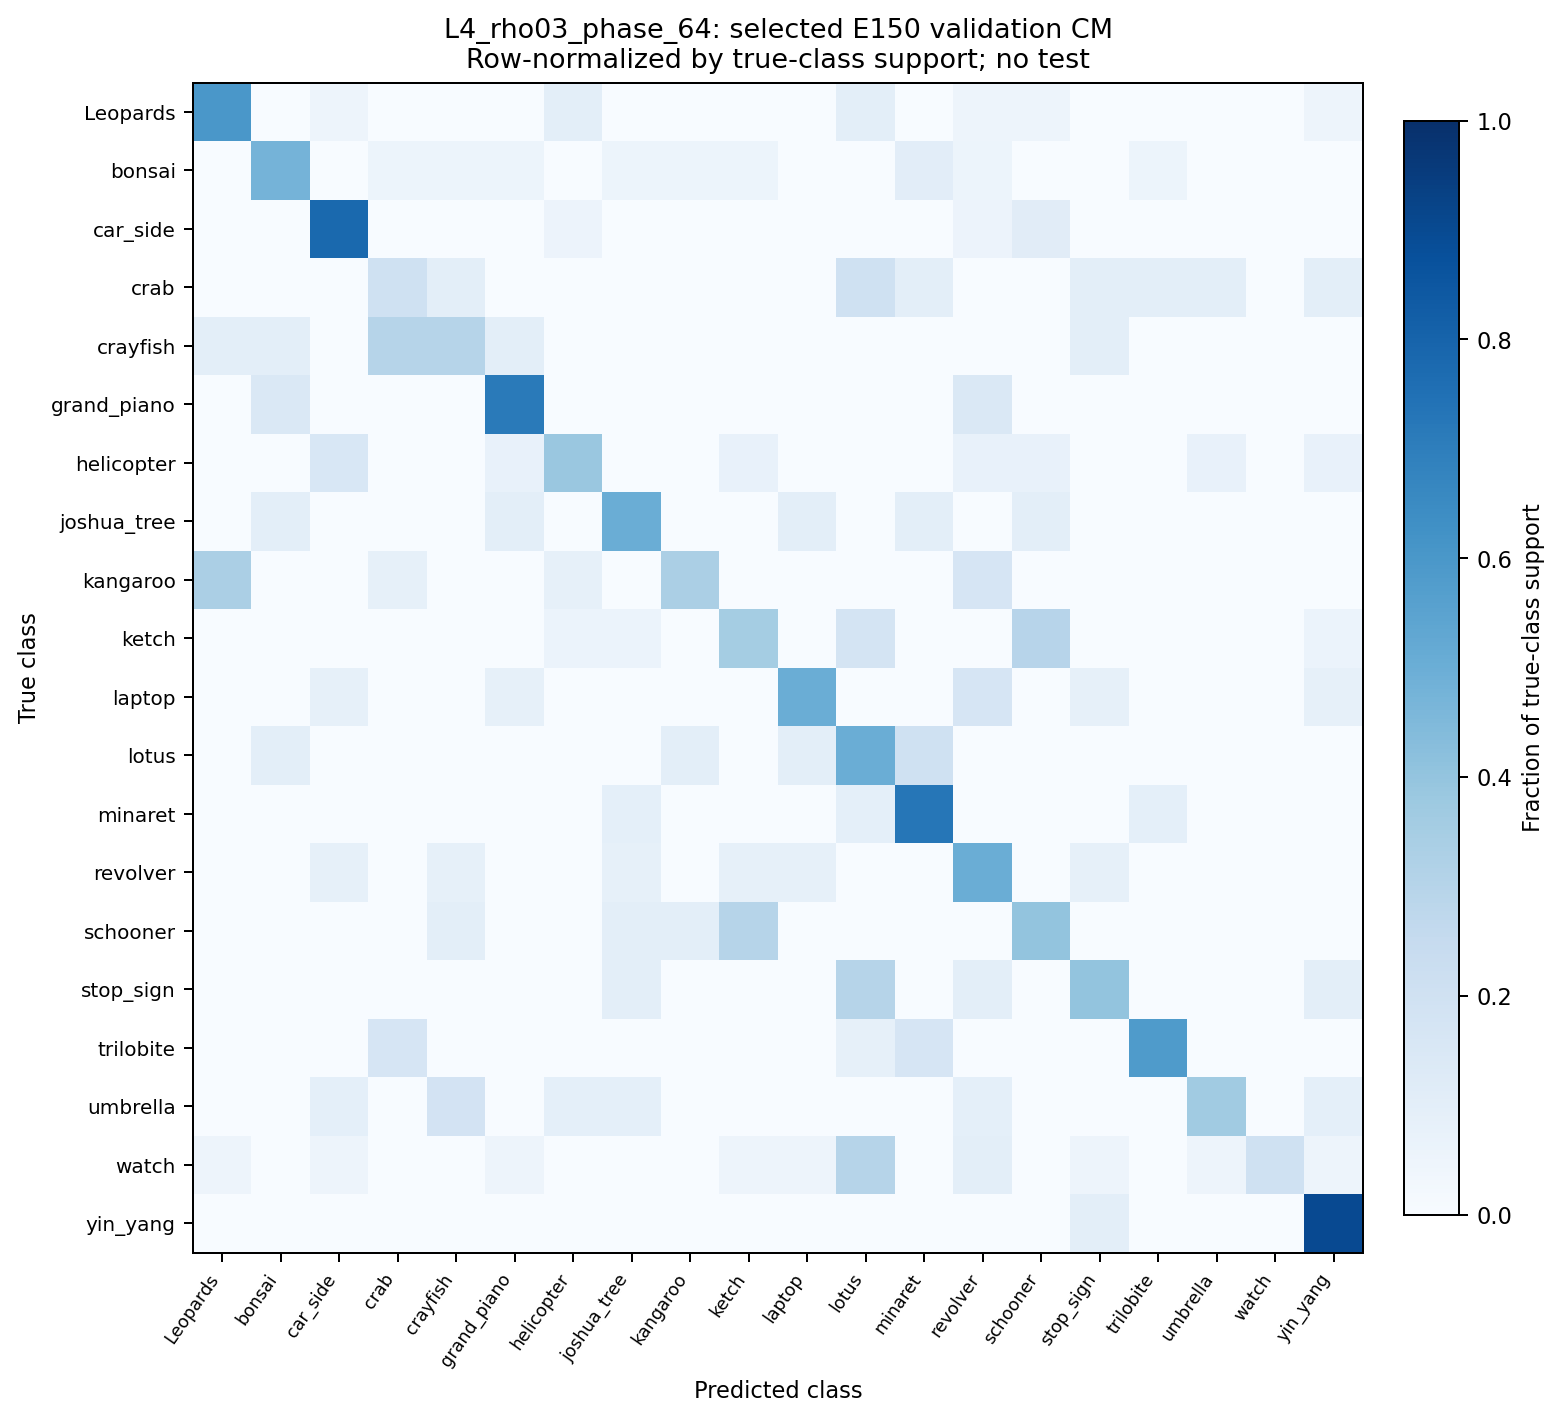

The file beside this chart, header and first rows:
class_true, support, Leopards, bonsai, car_side, crab, crayfish, grand_piano, helicopter, joshua_tree, kangaroo, ketch, laptop, lotus, minaret, revolver, schooner, stop_sign, trilobite, umbrella, watch, yin_yang
Leopards, 20, 12, 0, 1, 0, 0, 0, 2, 0, 0, 0, 0, 2, 0, 1, 1, 0, 0, 0, 0, 1
bonsai, 19, 0, 9, 0, 1, 1, 1, 0, 1, 1, 1, 0, 0, 2, 1, 0, 0, 1, 0, 0, 0
car_side, 18, 0, 0, 14, 0, 0, 0, 1, 0, 0, 0, 0, 0, 0, 1, 2, 0, 0, 0, 0, 0
crab, 10, 0, 0, 0, 2, 1, 0, 0, 0, 0, 0, 0, 2, 1, 0, 0, 1, 1, 1, 0, 1
crayfish, 10, 1, 1, 0, 3, 3, 1, 0, 0, 0, 0, 0, 0, 0, 0, 0, 1, 0, 0, 0, 0
grand_piano, 14, 0, 2, 0, 0, 0, 10, 0, 0, 0, 0, 0, 0, 0, 2, 0, 0, 0, 0, 0, 0
helicopter, 13, 0, 0, 2, 0, 0, 1, 5, 0, 0, 1, 0, 0, 0, 1, 1, 0, 0, 1, 0, 1
joshua_tree, 10, 0, 1, 0, 0, 0, 1, 0, 5, 0, 0, 1, 0, 1, 0, 1, 0, 0, 0, 0, 0
kangaroo, 12, 4, 0, 0, 1, 0, 0, 1, 0, 4, 0, 0, 0, 0, 2, 0, 0, 0, 0, 0, 0
ketch, 17, 0, 0, 0, 0, 0, 0, 1, 1, 0, 6, 0, 3, 0, 0, 5, 0, 0, 0, 0, 1
laptop, 12, 0, 0, 1, 0, 0, 1, 0, 0, 0, 0, 6, 0, 0, 2, 0, 1, 0, 0, 0, 1
lotus, 10, 0, 1, 0, 0, 0, 0, 0, 0, 1, 0, 1, 5, 2, 0, 0, 0, 0, 0, 0, 0
minaret, 11, 0, 0, 0, 0, 0, 0, 0, 1, 0, 0, 0, 1, 8, 0, 0, 0, 1, 0, 0, 0
revolver, 12, 0, 0, 1, 0, 1, 0, 0, 1, 0, 1, 1, 0, 0, 6, 0, 1, 0, 0, 0, 0
schooner, 10, 0, 0, 0, 0, 1, 0, 0, 1, 1, 3, 0, 0, 0, 0, 4, 0, 0, 0, 0, 0
stop_sign, 10, 0, 0, 0, 0, 0, 0, 0, 1, 0, 0, 0, 3, 0, 1, 0, 4, 0, 0, 0, 1
trilobite, 12, 0, 0, 0, 2, 0, 0, 0, 0, 0, 0, 0, 1, 2, 0, 0, 0, 7, 0, 0, 0
umbrella, 11, 0, 0, 1, 0, 2, 0, 1, 1, 0, 0, 0, 0, 0, 1, 0, 0, 0, 4, 0, 1
watch, 20, 1, 0, 1, 0, 0, 1, 0, 0, 0, 1, 1, 6, 0, 2, 0, 1, 0, 1, 4, 1
yin_yang, 10, 0, 0, 0, 0, 0, 0, 0, 0, 0, 0, 0, 0, 0, 0, 0, 1, 0, 0, 0, 9
